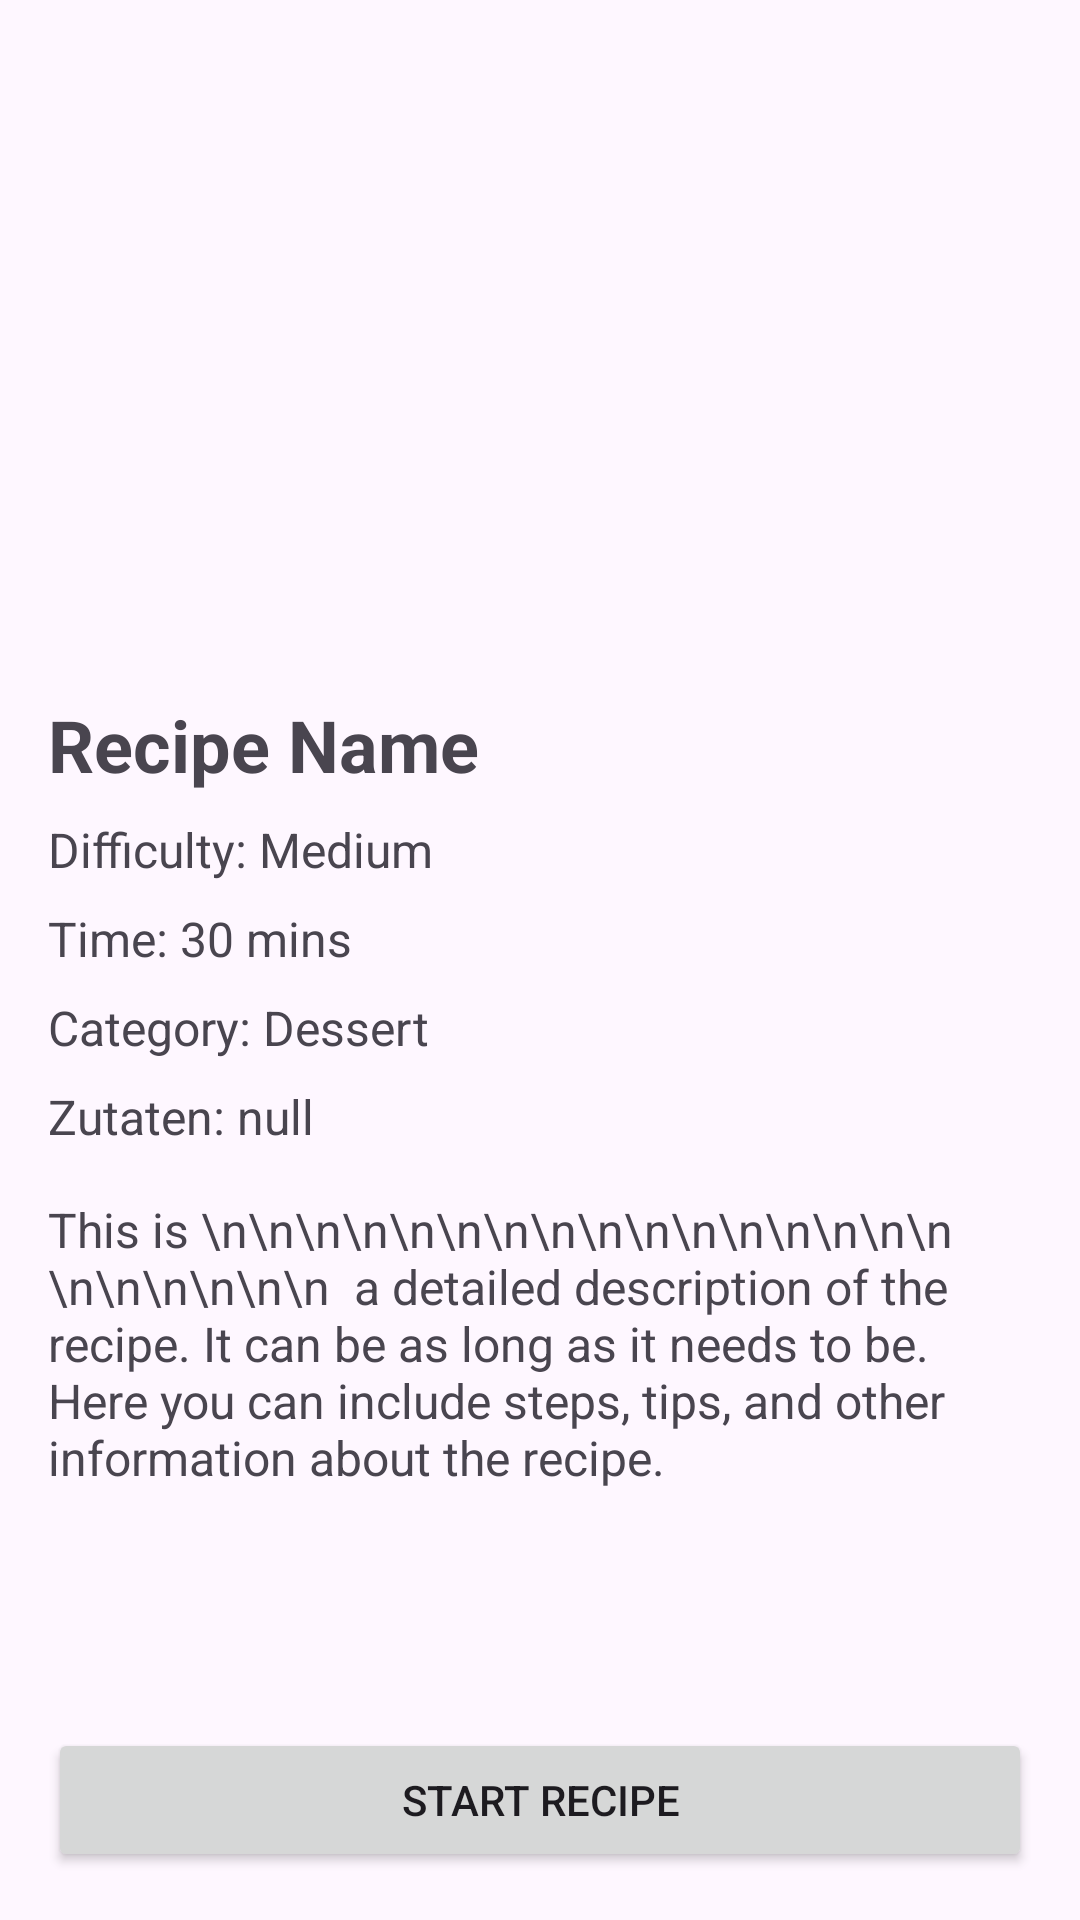

Reconstruct the res/layout file that produces this screen, plus the resources it refers to.
<!-- AndroidManifest.xml: application theme Theme.RezepteFuerDummies -->
<!-- res/layout/activity_recipe_details.xml -->
<?xml version="1.0" encoding="utf-8"?>
<androidx.constraintlayout.widget.ConstraintLayout
    xmlns:android="http://schemas.android.com/apk/res/android"
    xmlns:app="http://schemas.android.com/apk/res-auto"
    android:layout_width="match_parent"
    android:layout_height="match_parent"
    android:padding="16dp">

    
    <ScrollView
        android:id="@+id/scrollView"
        android:layout_width="0dp"
        android:layout_height="0dp"
        app:layout_constraintTop_toTopOf="parent"
        app:layout_constraintBottom_toTopOf="@id/startRecipeButton"
        app:layout_constraintStart_toStartOf="parent"
        app:layout_constraintEnd_toEndOf="parent">

        <LinearLayout
            android:layout_width="match_parent"
            android:layout_height="wrap_content"
            android:orientation="vertical">

            
            <ImageView
                android:id="@+id/ard_imageView"
                android:layout_width="match_parent"
                android:layout_height="200dp"
                android:scaleType="centerCrop"
                />

            
            <TextView
                android:id="@+id/ard_recipeName"
                android:layout_width="match_parent"
                android:layout_height="wrap_content"
                android:layout_marginTop="16dp"
                android:text="Recipe Name"
                android:textSize="24sp"
                android:textStyle="bold" />

            
            <TextView
                android:id="@+id/ard_recipeDifficulty"
                android:layout_width="match_parent"
                android:layout_height="wrap_content"
                android:layout_marginTop="8dp"
                android:text="Difficulty: Medium"
                android:textSize="16sp" />

            
            <TextView
                android:id="@+id/ard_recipeTime"
                android:layout_width="match_parent"
                android:layout_height="wrap_content"
                android:layout_marginTop="8dp"
                android:text="Time: 30 mins"
                android:textSize="16sp" />

            
            <TextView
                android:id="@+id/ard_recipeCategory"
                android:layout_width="match_parent"
                android:layout_height="wrap_content"
                android:layout_marginTop="8dp"
                android:text="Category: Dessert"
                android:textSize="16sp" />

            <TextView
                android:id="@+id/ard_recipeIngredients"
                android:layout_width="match_parent"
                android:layout_height="wrap_content"
                android:layout_marginTop="8dp"
                android:text="Zutaten: null"
                android:textSize="16sp" />

            
            <TextView
                android:id="@+id/ard_recipeDescription"
                android:layout_width="match_parent"
                android:layout_height="wrap_content"
                android:layout_marginTop="16dp"
                android:text="This is \n\n\n\n\n\n\n\n\n\n\n\n\n\n\n\n\n\n\n\n\n\n  a detailed description of the recipe. It can be as long as it needs to be. Here you can include steps, tips, and other information about the recipe."
                android:textSize="16sp" />

        </LinearLayout>
    </ScrollView>

    
    <Button
        android:id="@+id/startRecipeButton"
        android:layout_width="0dp"
        android:layout_height="wrap_content"
        android:layout_marginTop="16dp"
        android:text="Start Recipe"
        app:layout_constraintTop_toBottomOf="@id/scrollView"
        app:layout_constraintStart_toStartOf="parent"
        app:layout_constraintEnd_toEndOf="parent"
        app:layout_constraintBottom_toBottomOf="parent" />

</androidx.constraintlayout.widget.ConstraintLayout>
<!-- resources referenced by this layout -->
<resources>
  <style name="Theme.RezepteFuerDummies" parent="Base.Theme.RezepteFuerDummies" />
  <style name="Base.Theme.RezepteFuerDummies" parent="Theme.Material3.DayNight.NoActionBar">
          
          
      </style>
</resources>
